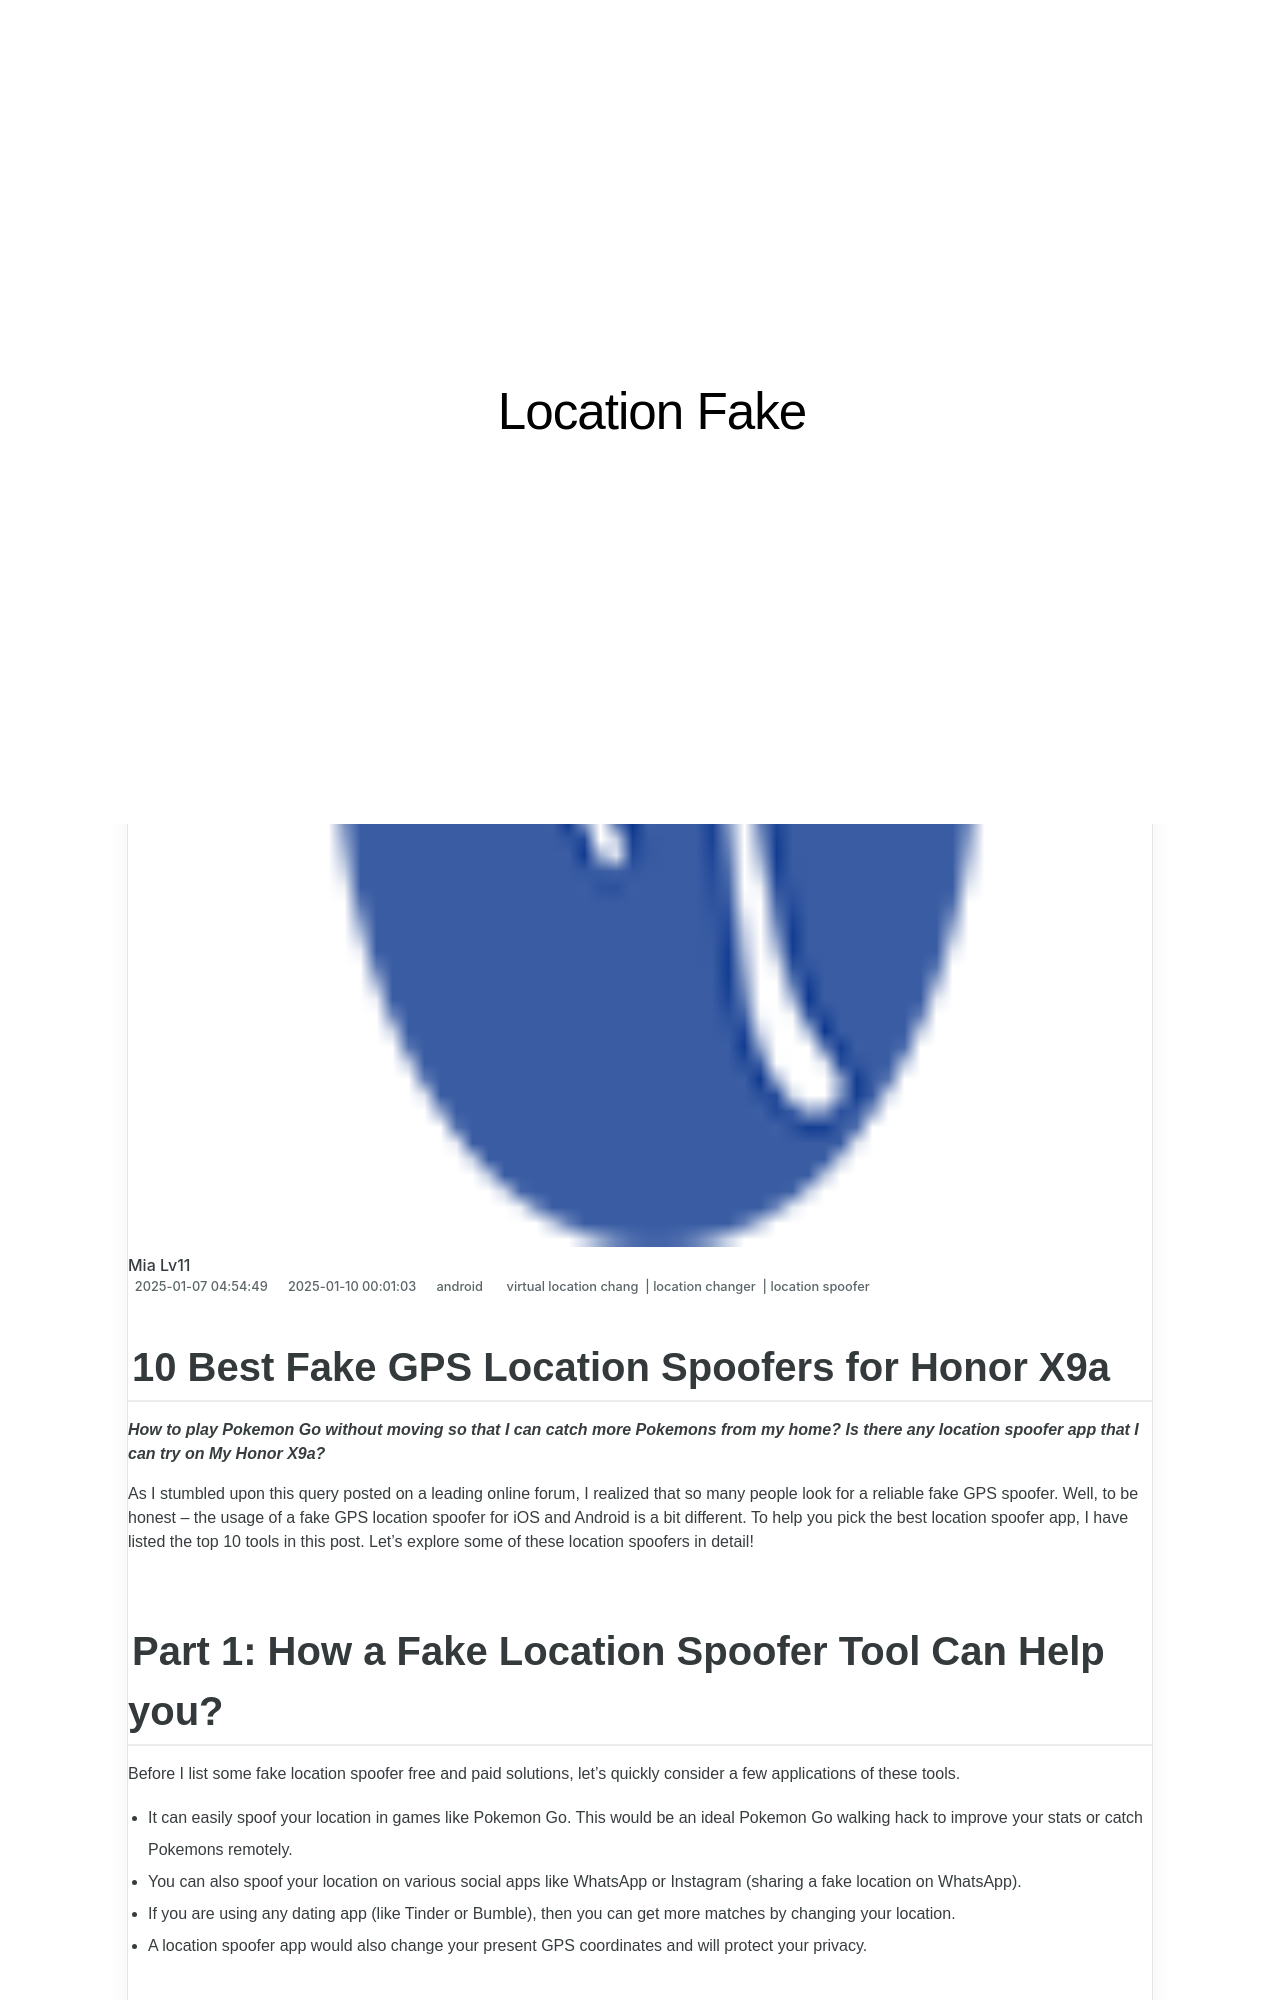

repository: techidaily/site-location-fake · page: 10-best-fake-gps-location-spoofers-for-honor-x9a-drfone-by-drfone-virtual-android/index.html · generator: jekyll

---
title: 10 Best Fake GPS Location Spoofers for Honor X9a | Dr.fone
date: 2025-01-07T04:54:49.981Z
updated: 2025-01-10T00:01:03.754Z
tags: 
  - virtual location chang
  - location changer
  - location spoofer
categories:
  - android
description: This article describes 10 Best Fake GPS Location Spoofers for Honor X9a
excerpt: This article describes 10 Best Fake GPS Location Spoofers for Honor X9a
keywords: change location on X9a,change location on android,fake gps location on android,fake location on X9a,change gps location on android,fake location on android
thumbnail: https://thmb.techidaily.com/06629510e11e9d29470adf181e231bb23d34ab4b20d9291b76fb465837bc25f3.jpg
---

## 10 Best Fake GPS Location Spoofers for Honor X9a

_**How to play Pokemon Go without moving so that I can catch more Pokemons from my home? Is there any location spoofer app that I can try on My Honor X9a?**_

As I stumbled upon this query posted on a leading online forum, I realized that so many people look for a reliable fake GPS spoofer. Well, to be honest – the usage of a fake GPS location spoofer for iOS and Android is a bit different. To help you pick the best location spoofer app, I have listed the top 10 tools in this post. Let’s explore some of these location spoofers in detail!
